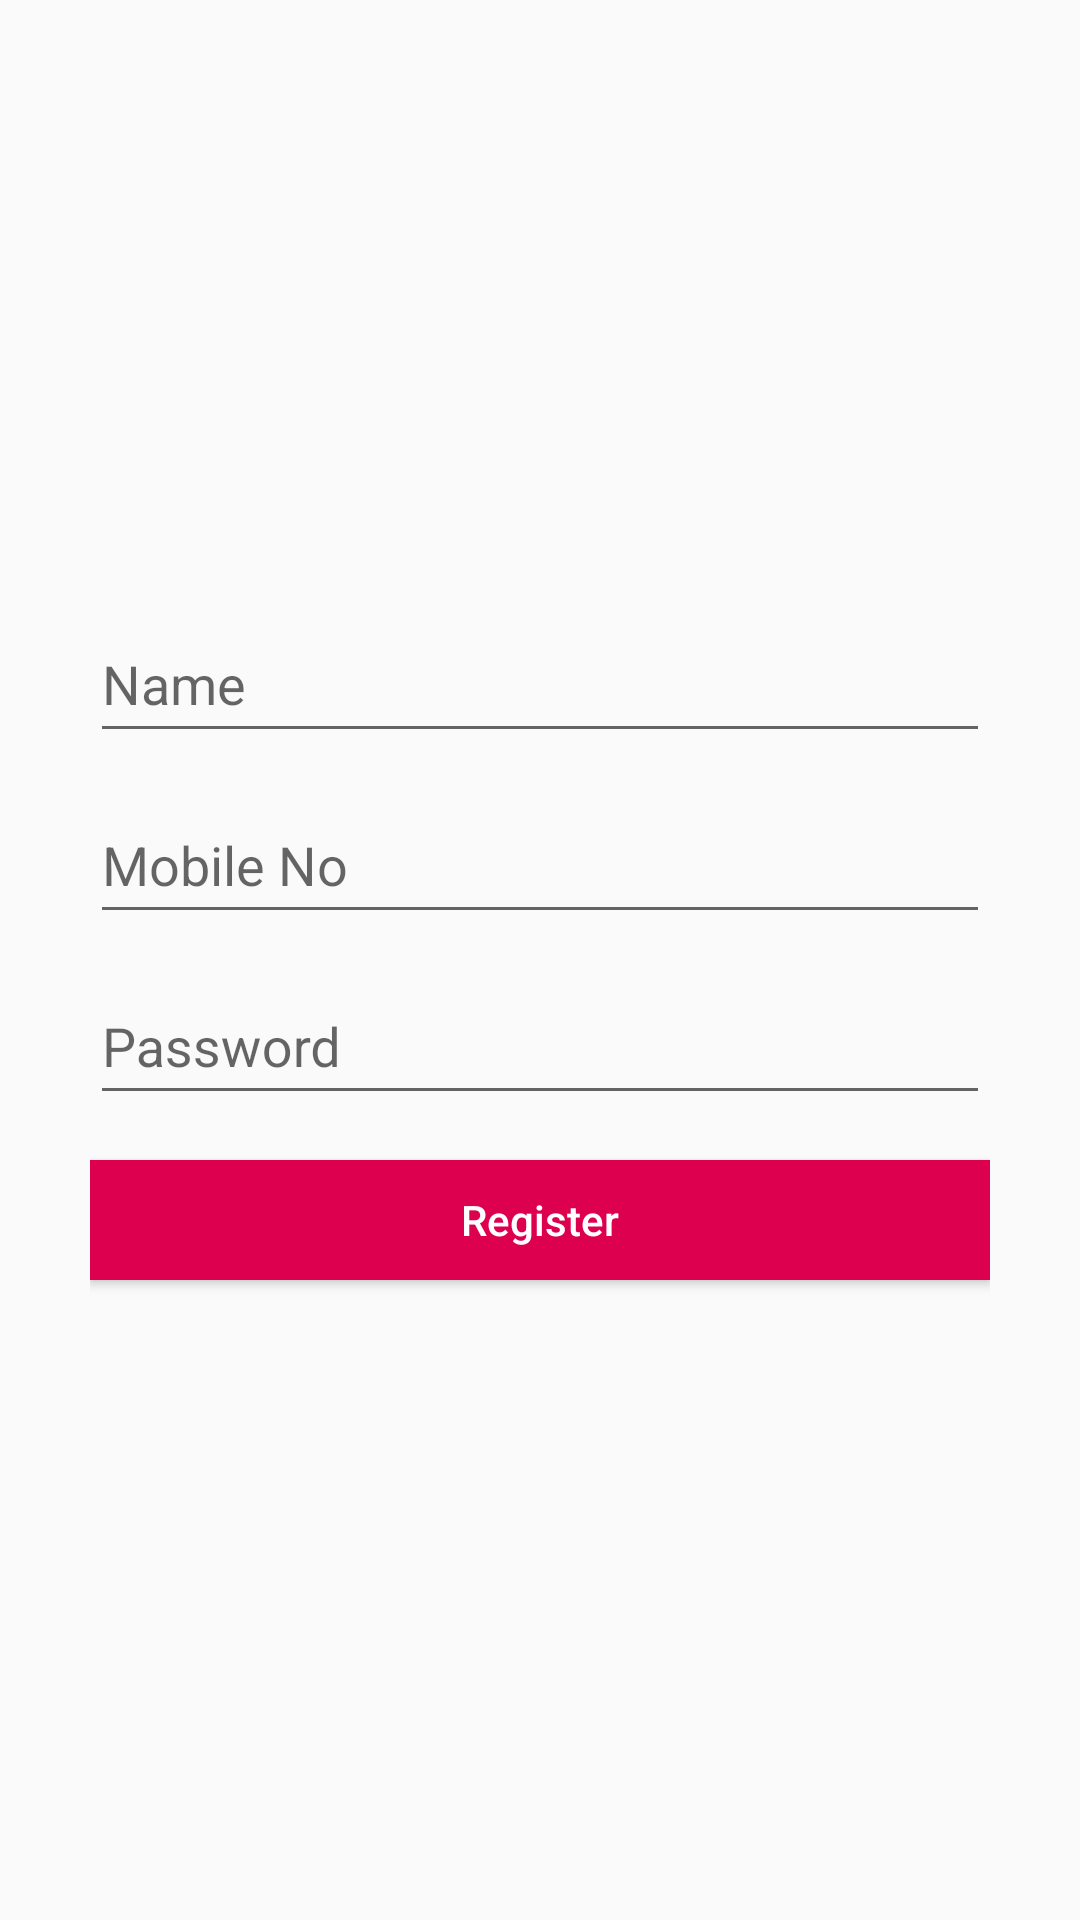

Here is an Android app screen rendered from its layout file. Give the layout XML and the strings, colors and styles it references.
<!-- AndroidManifest.xml: application theme MyTheme -->
<!-- res/layout/fragment_register.xml -->
<RelativeLayout
    xmlns:android="http://schemas.android.com/apk/res/android"
    android:id="@+id/relative_main"
    android:layout_width="match_parent"
    android:layout_height="match_parent"
    android:orientation="vertical"
    android:background="@android:color/transparent" >

    <LinearLayout
        android:layout_width="match_parent"
        android:layout_height="wrap_content"
        android:paddingStart="30dp"
        android:paddingEnd="30dp"
        android:layout_centerInParent="true"
        android:orientation="vertical" >

        <android.support.design.widget.TextInputLayout
            android:id="@+id/input_layout_name"
            android:layout_width="match_parent"
            android:layout_height="wrap_content" >

            <EditText
                android:id="@+id/editName"
                style="@style/CustomEditTextStyle"
                android:hint="@string/hint_enter_name"
                android:maxLines="1"
                android:inputType="text"
                android:textColor="@android:color/white"
                android:textColorHint="@color/myTextSecondaryColor"
                android:drawableStart="@null" />

        </android.support.design.widget.TextInputLayout>

        <android.support.design.widget.TextInputLayout
            android:id="@+id/input_layout_phone_number"
            android:layout_width="match_parent"
            android:layout_height="wrap_content"
            android:layout_marginTop="5dp" >

            <EditText
                android:id="@+id/editPhoneNumber"
                style="@style/CustomEditTextStyle"
                android:hint="@string/hint_enter_mobile_no"
                android:digits="1234567890"
                android:maxLines="1"
                android:inputType="phone"
                android:textColor="@android:color/white"
                android:textColorHint="@color/myTextSecondaryColor"
                android:drawableStart="@null" />

        </android.support.design.widget.TextInputLayout>

        <android.support.design.widget.TextInputLayout
            android:id="@+id/input_layout_password"
            android:layout_width="match_parent"
            android:layout_height="wrap_content"
            android:layout_marginTop="5dp" >

            <EditText
                android:id="@+id/editPassword"
                style="@style/CustomEditTextStyle"
                android:hint="@string/hint_enter_password"
                android:inputType="textPassword"
                android:maxLength="30"
                android:textColor="@android:color/white"
                android:textColorHint="@color/myTextSecondaryColor"
                android:drawableStart="@null" />

        </android.support.design.widget.TextInputLayout>

        <Button
            android:id="@+id/btnRegister"
            android:layout_width="match_parent"
            android:layout_height="wrap_content"
            android:minHeight="40dp"
            android:minWidth="160dp"
            android:textSize="14sp"
            android:textColor="@android:color/white"
            android:textAllCaps="false"
            android:onClick="onClick"
            android:layout_gravity="center"
            android:layout_marginTop="15dp"
            android:background="@color/myPrimaryColor"
            android:text="@string/button_register" />

        <Button
            android:id="@+id/btnConfirmationCode"
            style="@style/LinkButtonStyle"
            android:onClick="onClick"
            android:layout_marginTop="10dp"
            android:textColor="@color/myPrimaryColor"
            android:layout_gravity="center|bottom"
            android:visibility="gone"
            android:text="@string/title_confirmation_code" />

        <ProgressBar
            android:id="@+id/pbLoading"
            android:layout_width="match_parent"
            android:layout_height="8dp"
            android:layout_marginStart="25dp"
            android:layout_marginEnd="25dp"
            android:layout_marginTop="15dp"
            android:layout_marginBottom="5dp"
            style="?android:attr/progressBarStyleHorizontal"
            android:indeterminate="true"
            android:visibility="gone"
            android:layout_gravity="center_horizontal|center_vertical" />

        <TextView
            android:id="@+id/status"
            android:layout_width="wrap_content"
            android:layout_height="wrap_content"
            android:layout_gravity="center_horizontal"
            android:textColor="@color/myAccentColor"
            android:textSize="13sp" />

    </LinearLayout>

</RelativeLayout>
<!-- resources referenced by this layout -->
<resources>
  <color name="myAccentColor">#FFB300</color>
  <color name="myPrimaryColor">#dc004e</color>
  <color name="myTextSecondaryColor">#727272</color>
  <string name="button_register">Register</string>
  <string name="hint_enter_mobile_no">Mobile No</string>
  <string name="hint_enter_name">Name</string>
  <string name="hint_enter_password">Password</string>
  <string name="title_confirmation_code">OTP not Verifying ? Click Here</string>
  <style name="CustomEditTextStyle">
          <item name="android:layout_width">fill_parent</item>
          <item name="android:layout_height">wrap_content</item>
          <item name="android:paddingTop">10dp</item>
          <item name="android:paddingBottom">10dp</item>
      </style>
  <style name="LinkButtonStyle">
          <item name="android:layout_width">wrap_content</item>
          <item name="android:layout_height">25dp</item>
          <item name="android:textSize">12sp</item>
          <item name="android:textColor">@color/myTextSecondaryColor</item>
          <item name="android:background">@drawable/noborder</item>
      </style>
  <style name="MyTheme" parent="Base.MyTheme" />
  <style name="Base.MyTheme" parent="Theme.AppCompat.Light.NoActionBar">
          <item name="colorPrimary">@color/myPrimaryColor</item>
          <item name="colorPrimaryDark">@color/myPrimaryDarkColor</item>
          <item name="colorAccent">@color/myAccentColor</item>
          <item name="windowActionBar">false</item>
          <item name="windowActionBarOverlay">true</item>
          <item name="windowNoTitle">true</item>
          <item name="android:windowBackground">@color/background_material_light</item>
      </style>
  <color name="myPrimaryDarkColor">#c40045</color>
</resources>
